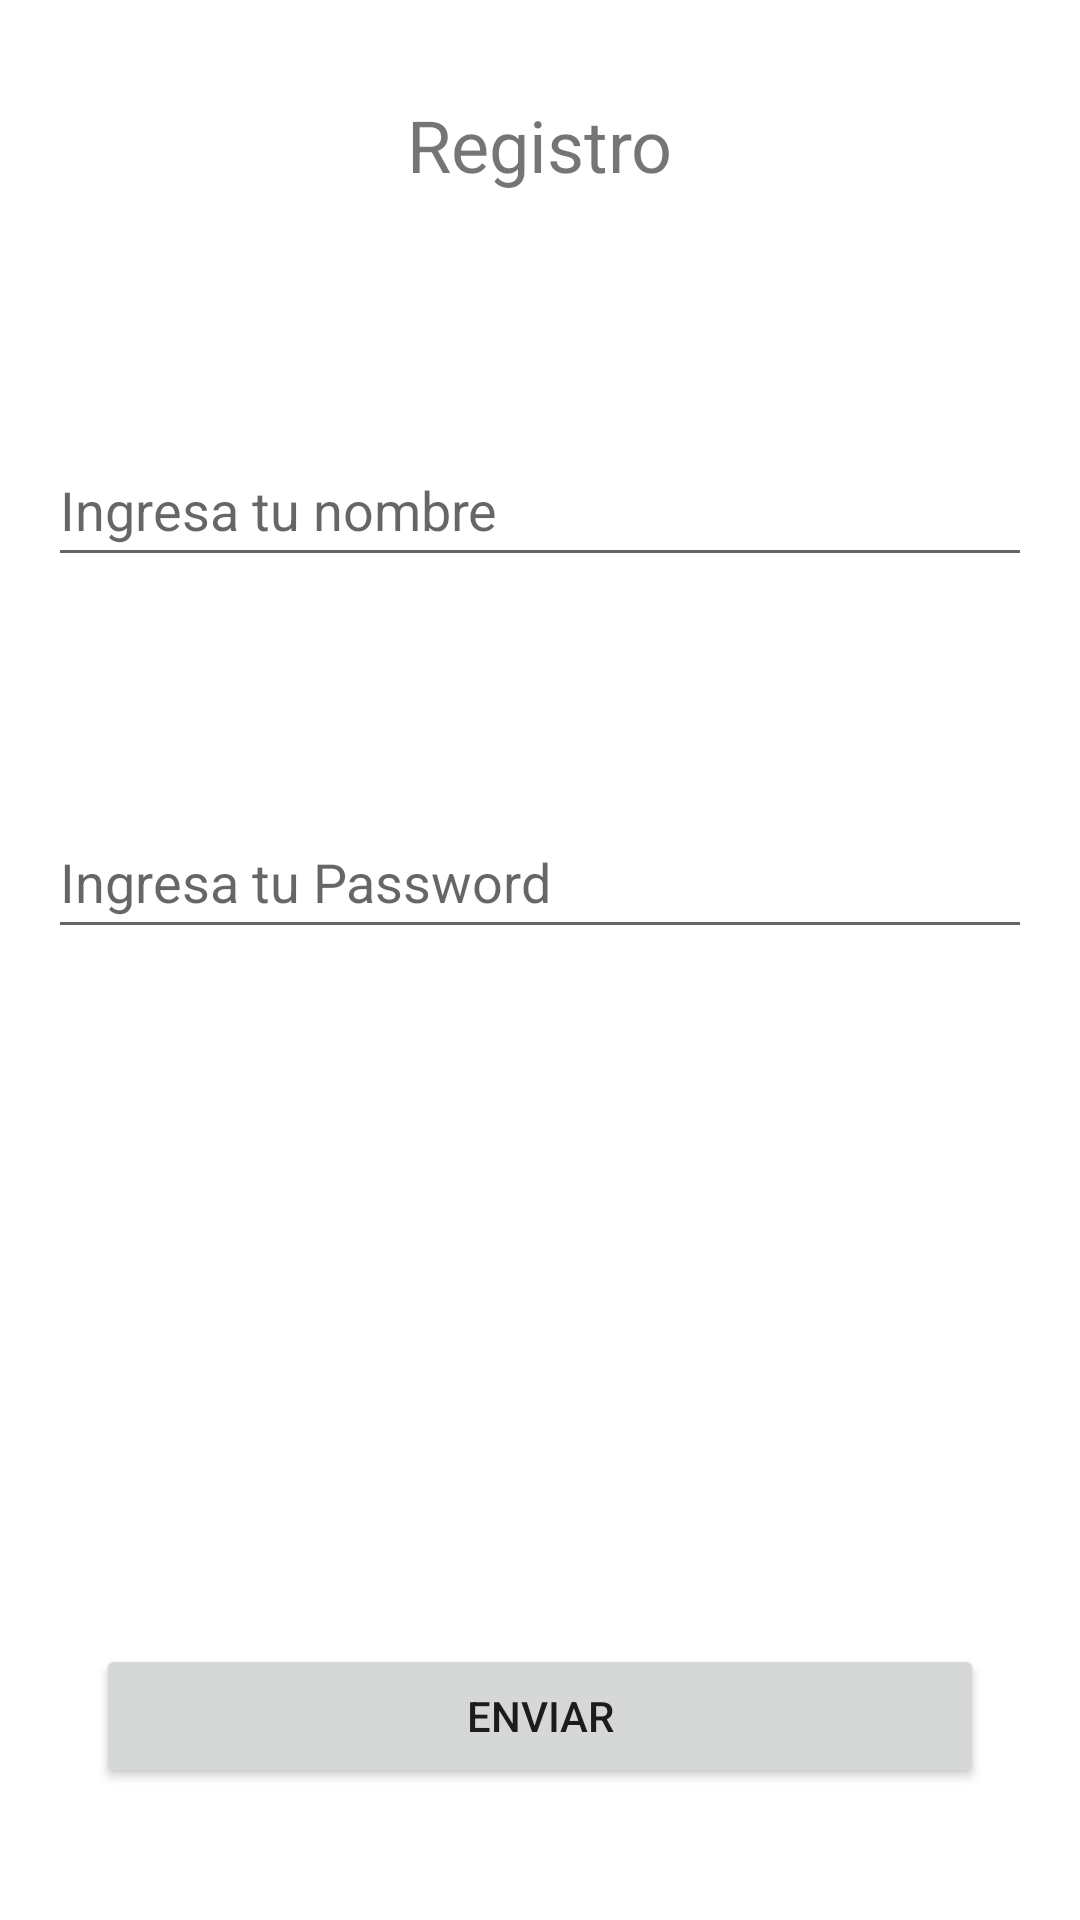

This screen was rendered from an Android layout file. Write that file and the resources it references.
<!-- AndroidManifest.xml: application theme Theme.Clase7SharedPreference -->
<!-- res/layout/activity_register.xml -->
<?xml version="1.0" encoding="utf-8"?>
<androidx.constraintlayout.widget.ConstraintLayout xmlns:android="http://schemas.android.com/apk/res/android"
    xmlns:app="http://schemas.android.com/apk/res-auto"
    xmlns:tools="http://schemas.android.com/tools"
    android:layout_width="match_parent"
    android:layout_height="match_parent"
    tools:context=".RegisterActivity">

    <EditText
        android:id="@+id/etPasswordReg"
        android:layout_width="0dp"
        android:layout_height="wrap_content"
        android:layout_marginStart="16dp"
        android:layout_marginTop="76dp"
        android:layout_marginEnd="16dp"
        android:ems="10"
        android:hint="Ingresa tu Password"
        android:inputType="textPassword"
        android:minHeight="48dp"
        app:layout_constraintEnd_toEndOf="parent"
        app:layout_constraintHorizontal_bias="0.0"
        app:layout_constraintStart_toStartOf="parent"
        app:layout_constraintTop_toBottomOf="@+id/etUser" />

    <TextView
        android:id="@+id/tvTitleRegister"
        android:layout_width="wrap_content"
        android:layout_height="wrap_content"
        android:layout_marginTop="32dp"
        android:text="Registro"
        android:textSize="24sp"
        app:layout_constraintEnd_toEndOf="parent"
        app:layout_constraintStart_toStartOf="parent"
        app:layout_constraintTop_toTopOf="parent" />

    <EditText
        android:id="@+id/etUser"
        android:layout_width="0dp"
        android:layout_height="wrap_content"
        android:layout_marginStart="16dp"
        android:layout_marginTop="80dp"
        android:layout_marginEnd="16dp"
        android:ems="10"
        android:hint="Ingresa tu nombre"
        android:inputType="textPersonName"
        android:minHeight="48dp"
        app:layout_constraintEnd_toEndOf="parent"
        app:layout_constraintHorizontal_bias="1.0"
        app:layout_constraintStart_toStartOf="parent"
        app:layout_constraintTop_toBottomOf="@+id/tvTitleRegister" />

    <Button
        android:id="@+id/btEnviar"
        android:layout_width="0dp"
        android:layout_height="wrap_content"
        android:layout_marginStart="32dp"
        android:layout_marginEnd="32dp"
        android:text="Enviar"
        app:layout_constraintBottom_toBottomOf="parent"
        app:layout_constraintEnd_toEndOf="parent"
        app:layout_constraintHorizontal_bias="0.0"
        app:layout_constraintStart_toStartOf="parent"
        app:layout_constraintTop_toBottomOf="@+id/etUser"
        app:layout_constraintVertical_bias="0.89" />

</androidx.constraintlayout.widget.ConstraintLayout>
<!-- resources referenced by this layout -->
<resources>
  <style name="Theme.Clase7SharedPreference" parent="Theme.MaterialComponents.DayNight.DarkActionBar">
          
          <item name="colorPrimary">@color/purple_500</item>
          <item name="colorPrimaryVariant">@color/purple_700</item>
          <item name="colorOnPrimary">@color/white</item>
          
          <item name="colorSecondary">@color/teal_200</item>
          <item name="colorSecondaryVariant">@color/teal_700</item>
          <item name="colorOnSecondary">@color/black</item>
          
          <item name="android:statusBarColor">?attr/colorPrimaryVariant</item>
          
      </style>
  <!-- not gathered from this repository: default colours our renderer supplied (Android Studio template values) -->
  <color name="purple_500">#FF6200EE</color>
  <color name="purple_700">#FF3700B3</color>
  <color name="teal_200">#FF03DAC5</color>
  <color name="teal_700">#FF018786</color>
  <color name="black">#FF000000</color>
  <color name="white">#FFFFFFFF</color>
</resources>
